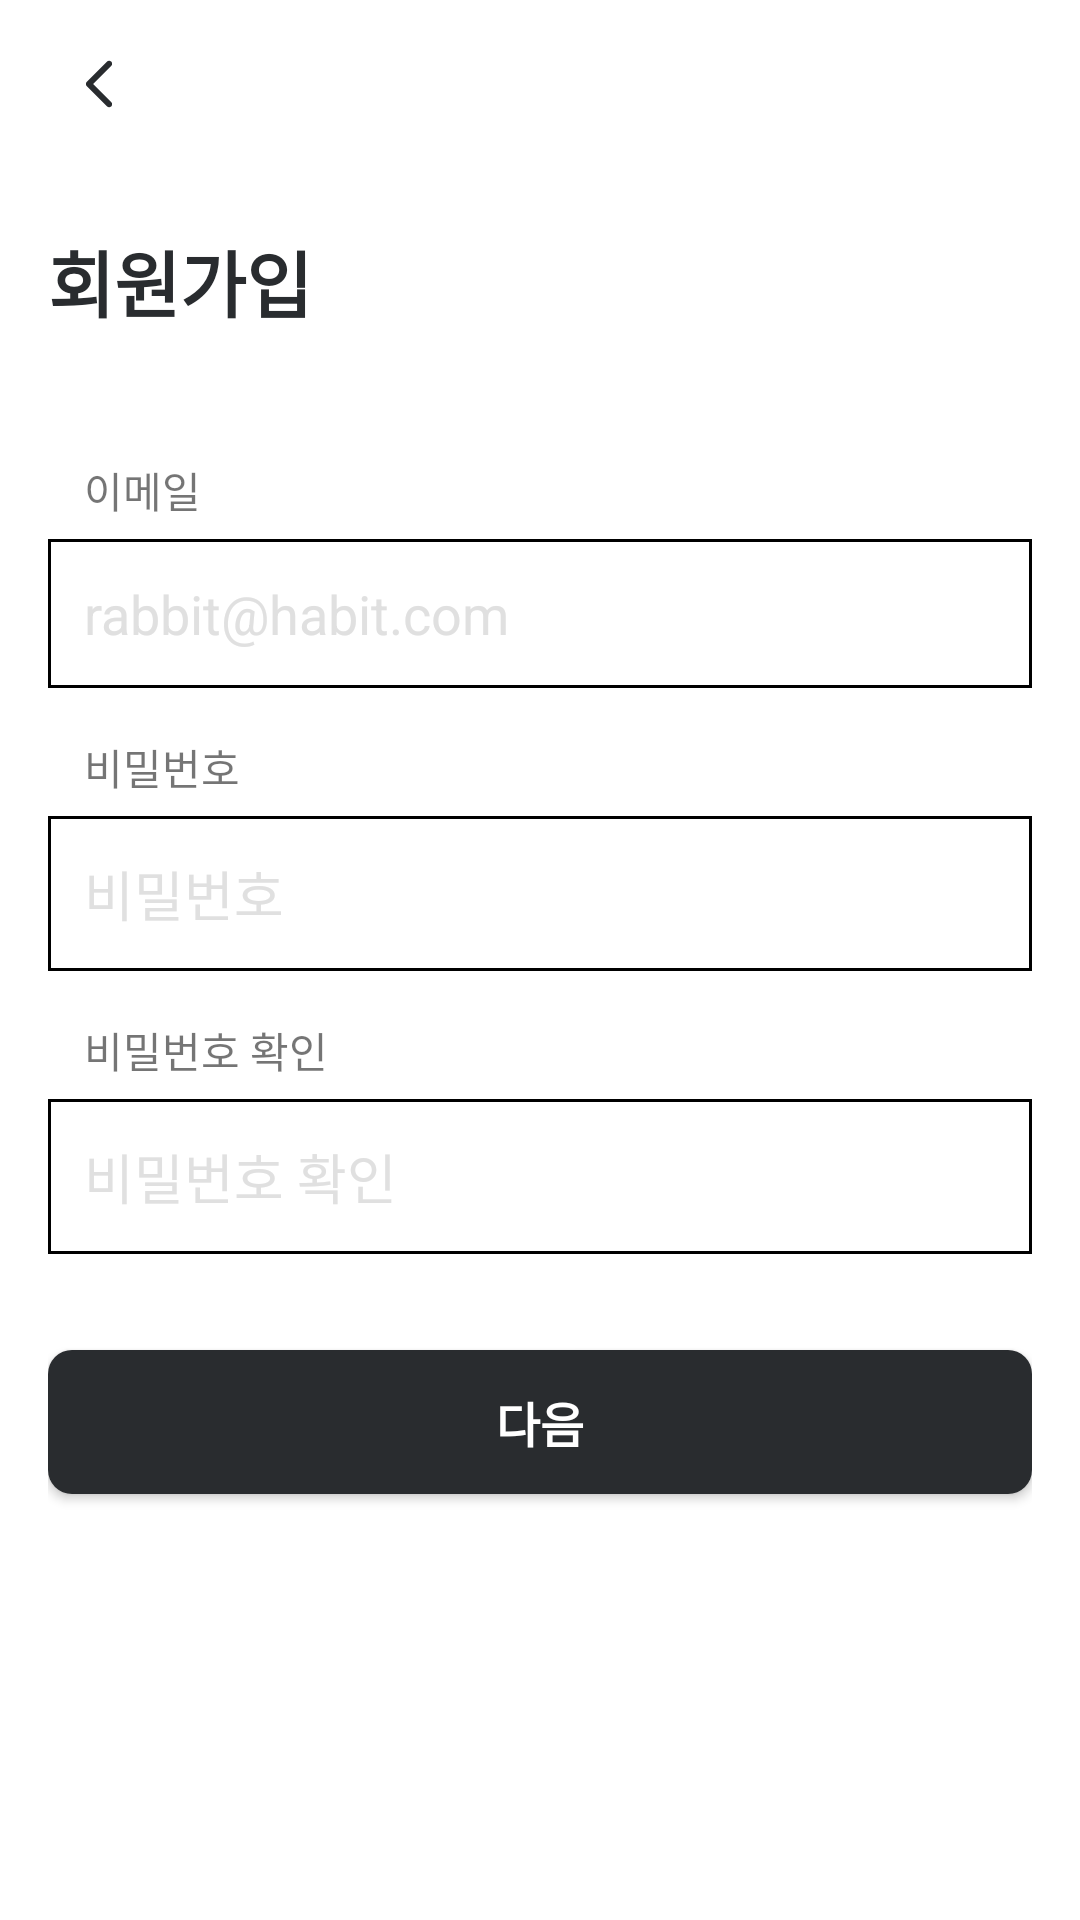

The Android layout XML behind this screen, and the referenced resources:
<!-- AndroidManifest.xml: activity theme Theme.HabitChallengeAndroid.NoActionBar -->
<!-- res/layout/activity_register.xml -->
<?xml version="1.0" encoding="utf-8"?>
<LinearLayout xmlns:android="http://schemas.android.com/apk/res/android"
    xmlns:tools="http://schemas.android.com/tools"
    android:layout_width="match_parent"
    android:layout_height="match_parent"
    android:orientation="vertical"
    android:paddingHorizontal="16dp"
    tools:context=".register.RegisterActivity">

    <androidx.appcompat.widget.AppCompatImageView
        android:id="@+id/back_btn"
        android:layout_width="wrap_content"
        android:layout_height="wrap_content"
        android:paddingHorizontal="12dp"
        android:paddingVertical="20dp"
        android:src="@drawable/ic_back"
        android:text="back" />

    <TextView
        android:layout_width="wrap_content"
        android:layout_height="wrap_content"
        android:layout_marginTop="20dp"
        android:text="회원가입"
        android:textColor="@color/primary"
        android:textSize="24dp"
        android:textStyle="bold" />

    <TextView
        android:layout_width="wrap_content"
        android:layout_height="wrap_content"
        android:layout_marginStart="12dp"
        android:layout_marginTop="42dp"
        android:text="이메일" />

    <androidx.appcompat.widget.AppCompatEditText
        android:id="@+id/input_email_register"
        android:layout_width="match_parent"
        android:layout_height="wrap_content"
        android:layout_marginTop="6dp"
        android:background="@drawable/shape_round_rectangle"
        android:hint="rabbit@habit.com"
        android:inputType="textEmailAddress"
        android:paddingHorizontal="12dp"
        android:paddingVertical="12.5dp"
        android:textColor="@color/primary"
        android:textColorHint="@color/gray_light" />

    <TextView
        android:layout_width="wrap_content"
        android:layout_height="wrap_content"
        android:layout_marginStart="12dp"
        android:layout_marginTop="16dp"
        android:text="비밀번호" />

    <androidx.appcompat.widget.AppCompatEditText
        android:id="@+id/input_password_register"
        android:layout_width="match_parent"
        android:layout_height="wrap_content"
        android:layout_marginTop="6dp"
        android:background="@drawable/shape_round_rectangle"
        android:hint="비밀번호"
        android:inputType="textPassword"
        android:paddingHorizontal="12dp"
        android:paddingVertical="12.5dp"
        android:textColor="@color/primary"
        android:textColorHint="@color/gray_light" />

    <TextView
        android:layout_width="wrap_content"
        android:layout_height="wrap_content"
        android:layout_marginStart="12dp"
        android:layout_marginTop="16dp"
        android:text="비밀번호 확인" />

    <androidx.appcompat.widget.AppCompatEditText
        android:id="@+id/input_password_check_register"
        android:layout_width="match_parent"
        android:layout_height="wrap_content"
        android:layout_marginTop="6dp"
        android:background="@drawable/shape_round_rectangle"
        android:hint="비밀번호 확인"
        android:inputType="textPassword"
        android:paddingHorizontal="12dp"
        android:paddingVertical="12.5dp"
        android:textColor="@color/primary"
        android:textColorHint="@color/gray_light" />

    <androidx.appcompat.widget.AppCompatButton
        android:id="@+id/button_next"
        android:layout_width="match_parent"
        android:layout_height="wrap_content"
        android:layout_marginTop="32dp"
        android:background="@drawable/shape_round_rectangle_fill"
        android:gravity="center"
        android:padding="12dp"
        android:text="다음"
        android:textColor="@color/white"
        android:textSize="16dp"
        android:textStyle="bold" />

</LinearLayout>
<!-- resources referenced by this layout -->
<resources>
  <color name="gray_light">#E0E0E0</color>
  <color name="primary">#292C2F</color>
  <color name="white">#FFFFFFFF</color>
  <!-- drawable ic_back (drawable) -->
  <vector xmlns:android="http://schemas.android.com/apk/res/android"
      android:width="10dp"
      android:height="16dp"
      android:viewportWidth="10"
      android:viewportHeight="16">
    <path
        android:pathData="M9.0821,0.5429C9.4726,0.9334 9.4726,1.5666 9.0821,1.9571L3.0392,8L9.0821,14.0429C9.4726,14.4334 9.4726,15.0666 9.0821,15.4571C8.6916,15.8476 8.0584,15.8476 7.6679,15.4571L0.9179,8.7071C0.5274,8.3166 0.5274,7.6834 0.9179,7.2929L7.6679,0.5429C8.0584,0.1524 8.6916,0.1524 9.0821,0.5429Z"
        android:fillColor="#292C2F"
        android:fillType="evenOdd"/>
  </vector>
  <!-- drawable shape_round_rectangle (drawable) -->
  <?xml version="1.0" encoding="utf-8"?>
  <selector xmlns:android="http://schemas.android.com/apk/res/android">
      <item android:state_focused="false" android:state_pressed="false">
          <shape>
              <stroke android:color="@color/black"
                  android:width="1dp"/>
  
          </shape>
      </item>
  </selector>
  <!-- drawable shape_round_rectangle_fill (drawable) -->
  <?xml version="1.0" encoding="utf-8"?>
  <selector xmlns:android="http://schemas.android.com/apk/res/android">
      <item android:state_focused="false" android:state_pressed="false">
          <shape>
              <solid android:color="@color/primary" />
              <corners android:radius="8dp" />
          </shape>
      </item>
  </selector>
  <style name="Theme.HabitChallengeAndroid.NoActionBar">
          <item name="windowActionBar">false</item>
          <item name="windowNoTitle">true</item>
          <item name="android:windowLightStatusBar" tools:targetApi="m">true</item>
          <item name="android:statusBarColor" tools:targetApi="l">@color/white</item>
      </style>
  <color name="black">#FF000000</color>
</resources>
